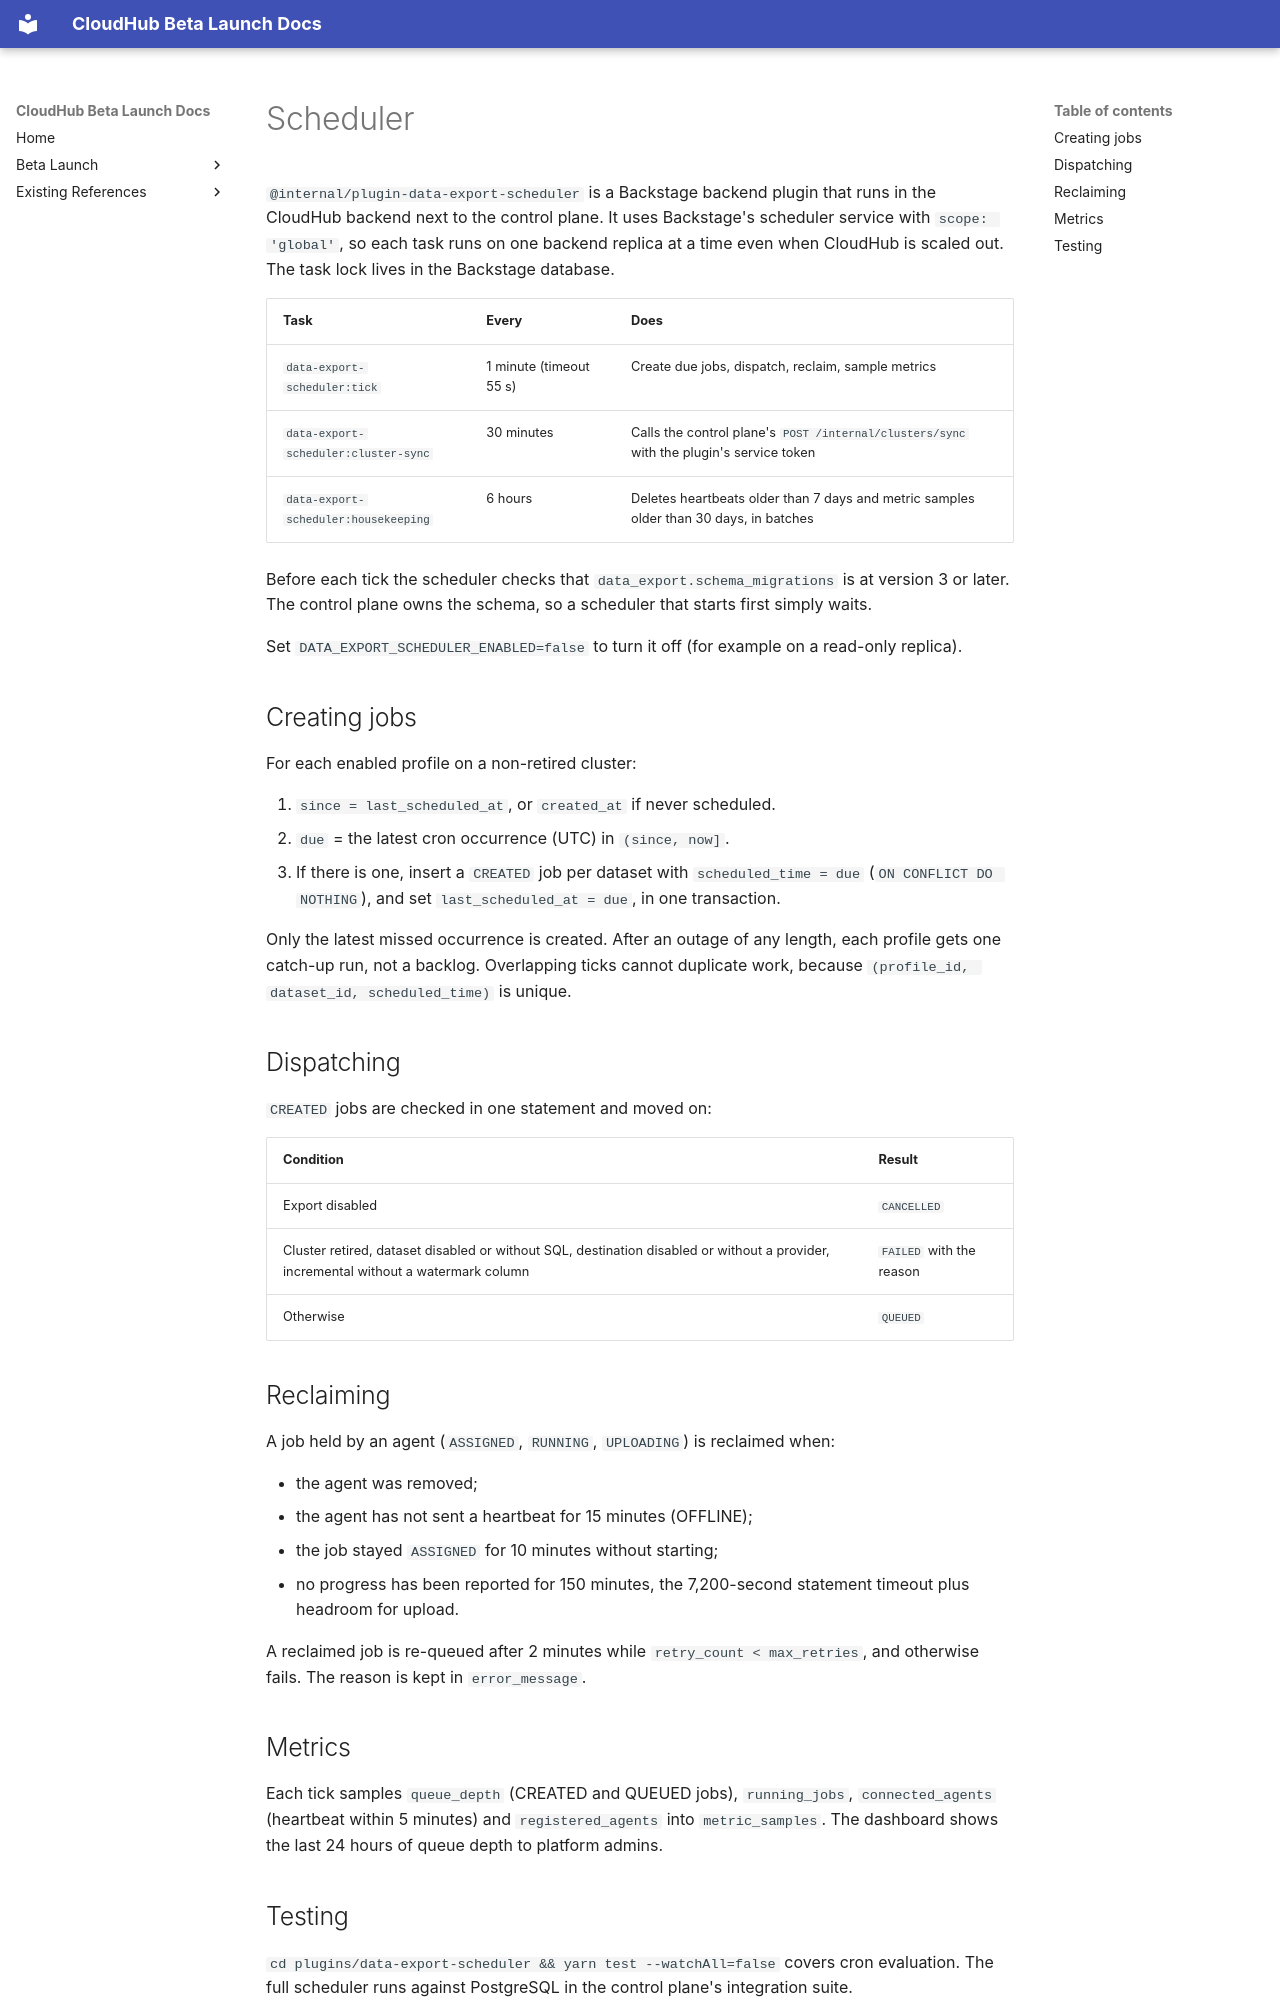

repository: jubermohamad/scp-cloudhub · page: data-export-hub/scheduler/index.html · generator: mkdocs

# Scheduler

`@internal/plugin-data-export-scheduler` is a Backstage backend plugin that runs in the CloudHub backend next to the control plane. It uses Backstage's scheduler service with `scope: 'global'`, so each task runs on one backend replica at a time even when CloudHub is scaled out. The task lock lives in the Backstage database.

| Task | Every | Does |
|---|---|---|
| `data-export-scheduler:tick` | 1 minute (timeout 55 s) | Create due jobs, dispatch, reclaim, sample metrics |
| `data-export-scheduler:cluster-sync` | 30 minutes | Calls the control plane's `POST /internal/clusters/sync` with the plugin's service token |
| `data-export-scheduler:housekeeping` | 6 hours | Deletes heartbeats older than 7 days and metric samples older than 30 days, in batches |

Before each tick the scheduler checks that `data_export.schema_migrations` is at version 3 or later. The control plane owns the schema, so a scheduler that starts first simply waits.

Set `DATA_EXPORT_SCHEDULER_ENABLED=false` to turn it off (for example on a read-only replica).

## Creating jobs

For each enabled profile on a non-retired cluster:

1. `since = last_scheduled_at`, or `created_at` if never scheduled.
2. `due` = the latest cron occurrence (UTC) in `(since, now]`.
3. If there is one, insert a `CREATED` job per dataset with `scheduled_time = due` (`ON CONFLICT DO NOTHING`), and set `last_scheduled_at = due`, in one transaction.

Only the latest missed occurrence is created. After an outage of any length, each profile gets one catch-up run, not a backlog. Overlapping ticks cannot duplicate work, because `(profile_id, dataset_id, scheduled_time)` is unique.

## Dispatching

`CREATED` jobs are checked in one statement and moved on:

| Condition | Result |
|---|---|
| Export disabled | `CANCELLED` |
| Cluster retired, dataset disabled or without SQL, destination disabled or without a provider, incremental without a watermark column | `FAILED` with the reason |
| Otherwise | `QUEUED` |

## Reclaiming

A job held by an agent (`ASSIGNED`, `RUNNING`, `UPLOADING`) is reclaimed when:

- the agent was removed;
- the agent has not sent a heartbeat for 15 minutes (OFFLINE);
- the job stayed `ASSIGNED` for 10 minutes without starting;
- no progress has been reported for 150 minutes, the 7,200-second statement timeout plus headroom for upload.

A reclaimed job is re-queued after 2 minutes while `retry_count < max_retries`, and otherwise fails. The reason is kept in `error_message`.

## Metrics

Each tick samples `queue_depth` (CREATED and QUEUED jobs), `running_jobs`, `connected_agents` (heartbeat within 5 minutes) and `registered_agents` into `metric_samples`. The dashboard shows the last 24 hours of queue depth to platform admins.
